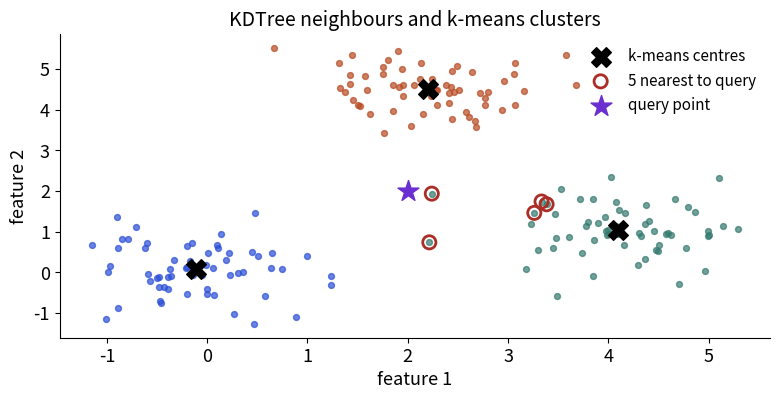

Python code for this plot:
import numpy as np
import matplotlib
matplotlib.use("Agg")
import matplotlib.pyplot as plt
plt.rcParams.update({"font.size": 13, "axes.titlesize": 14, "axes.spines.top": False, "axes.spines.right": False})
B, O, T, R, P = "#2b4fd6", "#b84a22", "#357a70", "#aa2d26", "#6a2fd0"

from scipy.cluster import vq
from scipy.spatial import KDTree
rng = np.random.default_rng(4)
pts = np.vstack([rng.normal(c, 0.6, (60, 2)) for c in ([0, 0], [4, 1], [2, 4.5])])
cent, lab = vq.kmeans2(pts, 3, seed=1, minit="++")
q = np.array([2.0, 2.0])
tree = KDTree(pts); d, idx = tree.query(q, k=5)
cols = [B, O, T]
fig, ax = plt.subplots(figsize=(8, 4.2), dpi=110)
for k in range(3): ax.scatter(*pts[lab == k].T, s=18, color=cols[k], alpha=0.7)
ax.scatter(*cent.T, marker="X", s=200, color="black", label="k-means centres")
ax.scatter(*pts[idx].T, s=90, facecolors="none", edgecolors=R, linewidths=2, label="5 nearest to query")
ax.scatter(*q, marker="*", s=250, color=P, label="query point")
ax.set_xlabel("feature 1"); ax.set_ylabel("feature 2"); ax.legend(frameon=False, fontsize=11)
ax.set_title("KDTree neighbours and k-means clusters")
fig.tight_layout(); fig.savefig("lib18_cluster.png")
